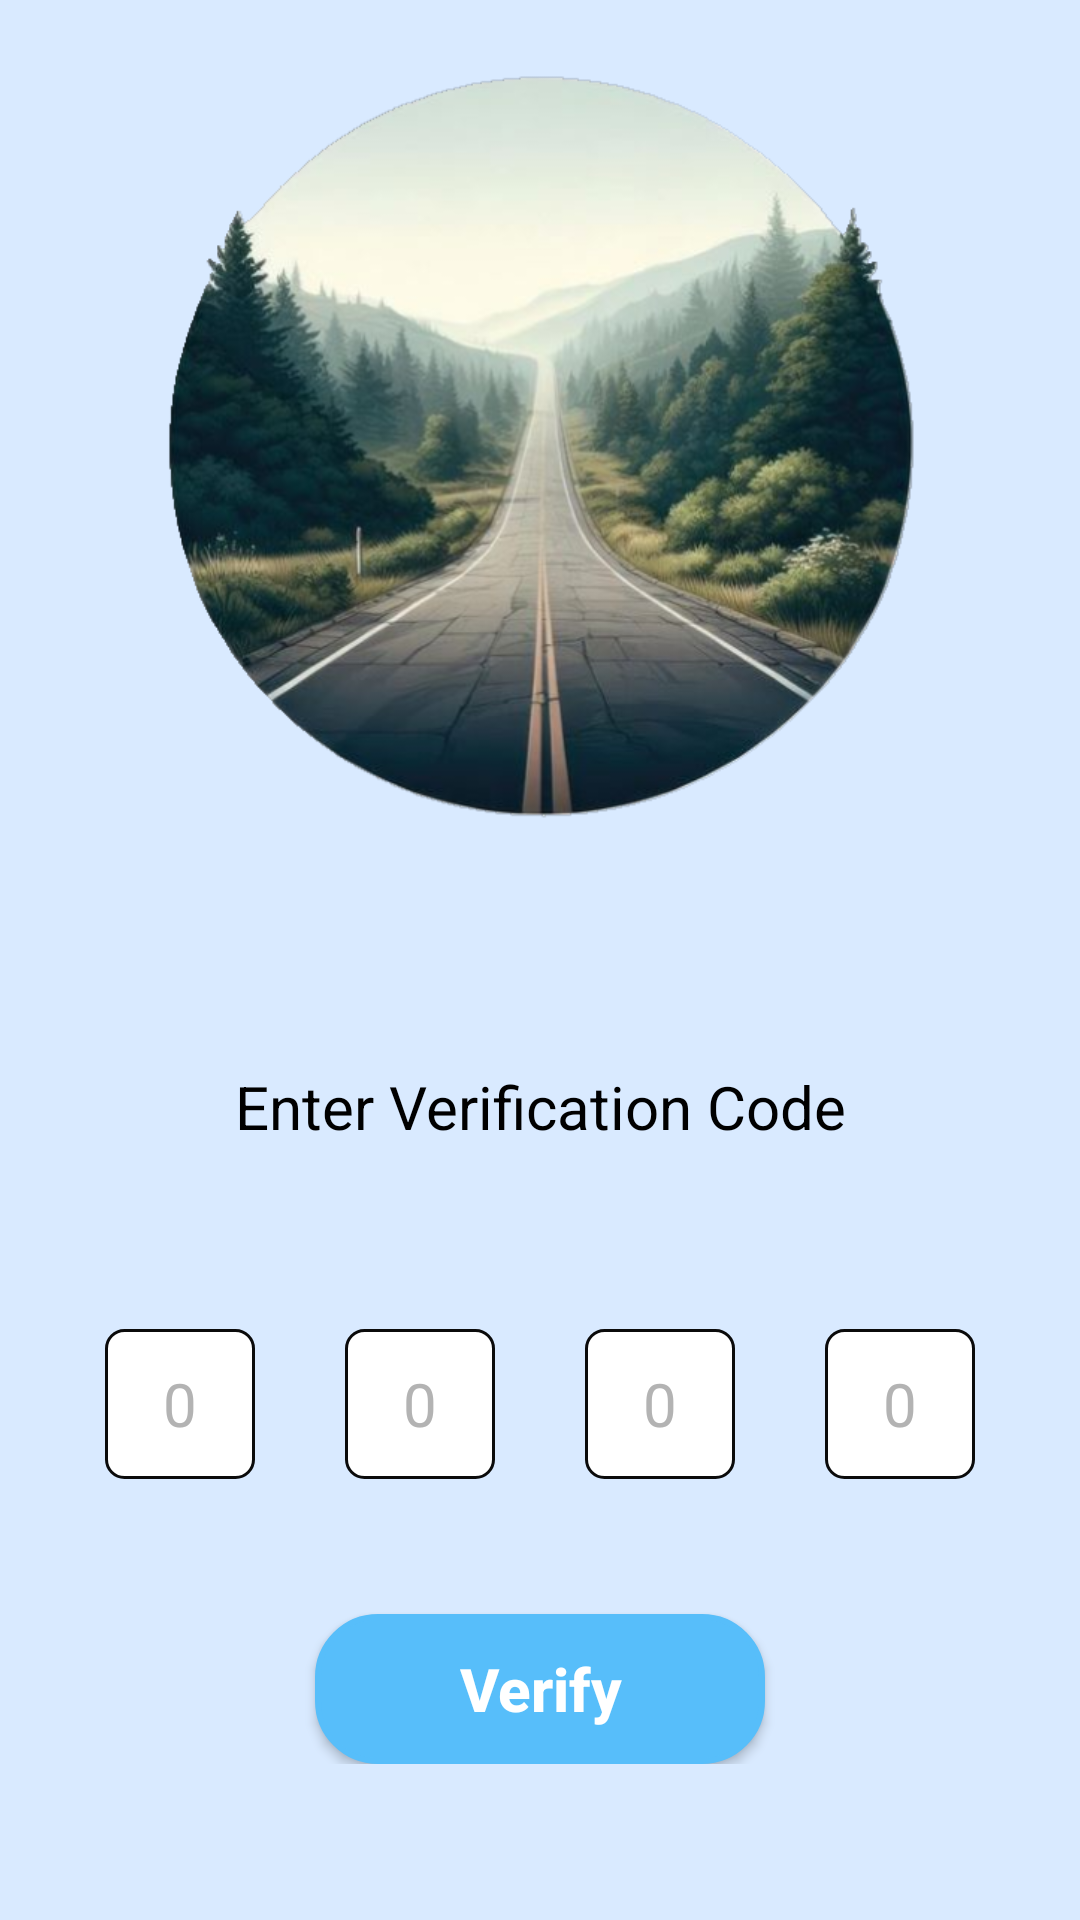

Produce the Android XML layout that renders to this screen, including the resource entries it uses.
<!-- AndroidManifest.xml: application theme Theme.Group4F24 -->
<!-- res/layout/forget_password2.xml -->
<?xml version="1.0" encoding="utf-8"?>
<RelativeLayout
    xmlns:android="http://schemas.android.com/apk/res/android"
    xmlns:app="http://schemas.android.com/apk/res-auto"
    xmlns:tools="http://schemas.android.com/tools"
    android:id="@+id/main"
    android:layout_width="match_parent"
    android:layout_height="match_parent"
    android:background="#D9EAFF"
    tools:context=".LoginActivity">

    <LinearLayout
        android:id="@+id/socialicons"
        android:layout_width="match_parent"
        android:layout_height="wrap_content"
        android:gravity="center"
        android:orientation="vertical">


        <ImageView
            android:layout_width="250dp"
            android:layout_height="250dp"
            android:layout_marginTop="25dp"
            android:src="@drawable/img" />


        <EditText
            android:id="@+id/Enter_Verification_Code"
            android:layout_width="300dp"
            android:layout_height="48dp"
            android:layout_marginTop="70dp"
            android:background="@null"
            android:gravity="center"
            android:hint="Enter Verification Code"
            android:inputType="textPassword"
            android:padding="10dp"
            android:textColorHint="#000000"
            android:textSize="20sp" />

    <LinearLayout
        android:layout_width="wrap_content"
        android:layout_height="wrap_content"
        android:layout_marginTop="20dp"
        android:orientation="horizontal">


        <EditText
            android:id="@+id/code_box1"
            android:layout_width="50dp"
            android:layout_height="50dp"
            android:layout_marginTop="30dp"
            android:layout_marginEnd="30dp"
            android:background="@drawable/border"
            android:hint="0"
            android:inputType="number"
            android:minHeight="48dp"
            android:padding="10dp"
            android:textAlignment="center"
            android:textColorHint="#B3B3B3"
            android:textSize="20sp"
            tools:ignore="TextFields" />


        <EditText
            android:id="@+id/code_box2"
            android:layout_width="50dp"
            android:layout_height="50dp"
            android:layout_marginTop="30dp"
            android:layout_marginEnd="30dp"
            android:minHeight="48dp"
            android:background="@drawable/border"
            android:hint="0"
            android:inputType="number"
            android:padding="10dp"
            android:textColorHint="#B3B3B3"
            android:textAlignment="center"
            android:textSize="20sp" />

        <EditText
            android:id="@+id/code_box3"
            android:layout_width="50dp"
            android:layout_height="50dp"
            android:layout_marginTop="30dp"
            android:layout_marginEnd="30dp"
            android:minHeight="48dp"
            android:background="@drawable/border"
            android:hint="0"
            android:inputType="number"
            android:padding="10dp"
            android:textColorHint="#B3B3B3"
            android:textAlignment="center"
            android:textSize="20sp" />

        <EditText
            android:id="@+id/code_box4"
            android:layout_width="50dp"
            android:layout_height="50dp"
            android:layout_marginTop="30dp"
            android:minHeight="48dp"
            android:background="@drawable/border"
            android:hint="0"
            android:inputType="number"
            android:padding="10dp"
            android:textColorHint="#B3B3B3"
            android:textAlignment="center"
            android:textSize="20sp" />



    </LinearLayout>

        <androidx.appcompat.widget.AppCompatButton
            android:id="@+id/verify"
            android:layout_width="150dp"
            android:layout_height="50dp"
            android:layout_marginTop="45dp"
            android:background="@drawable/button_shape"
            android:text="@string/verify"
            android:textAlignment="center"
            android:textAllCaps="false"
            android:textColor="@color/white"
            android:textSize="20sp"
            android:textStyle="bold" />


    </LinearLayout>

</RelativeLayout>
<!-- resources referenced by this layout -->
<resources>
  <color name="white">#FFFFFF</color>
  <!-- drawable border (drawable) -->
  <?xml version="1.0" encoding="utf-8"?>
      <shape xmlns:android="http://schemas.android.com/apk/res/android">
          <solid android:color="@android:color/white" />
          <stroke
              android:width="1dp"
              android:color="#0B0B0B" />
          <corners android:radius="6dp" />
          <padding
              android:left="8dp"
              android:top="8dp"
              android:right="8dp"
              android:bottom="8dp" />
      </shape>
  <!-- drawable button_shape (drawable) -->
  <?xml version="1.0" encoding="utf-8"?>
      <shape xmlns:android="http://schemas.android.com/apk/res/android">
          <solid android:color="#57BEFA" /> 
          <corners android:radius="20dp" /> 
          <stroke
              android:width="2dp"
              android:color="#57BEFA" /> 
      </shape>
  <!-- drawable img: png bitmap (drawable, 383251 bytes) -->
  <string name="verify">Verify</string>
  <style name="Theme.Group4F24" parent="Base.Theme.Group4F24" />
  <style name="Base.Theme.Group4F24" parent="Theme.Material3.DayNight.NoActionBar">
          
          
      </style>
</resources>
